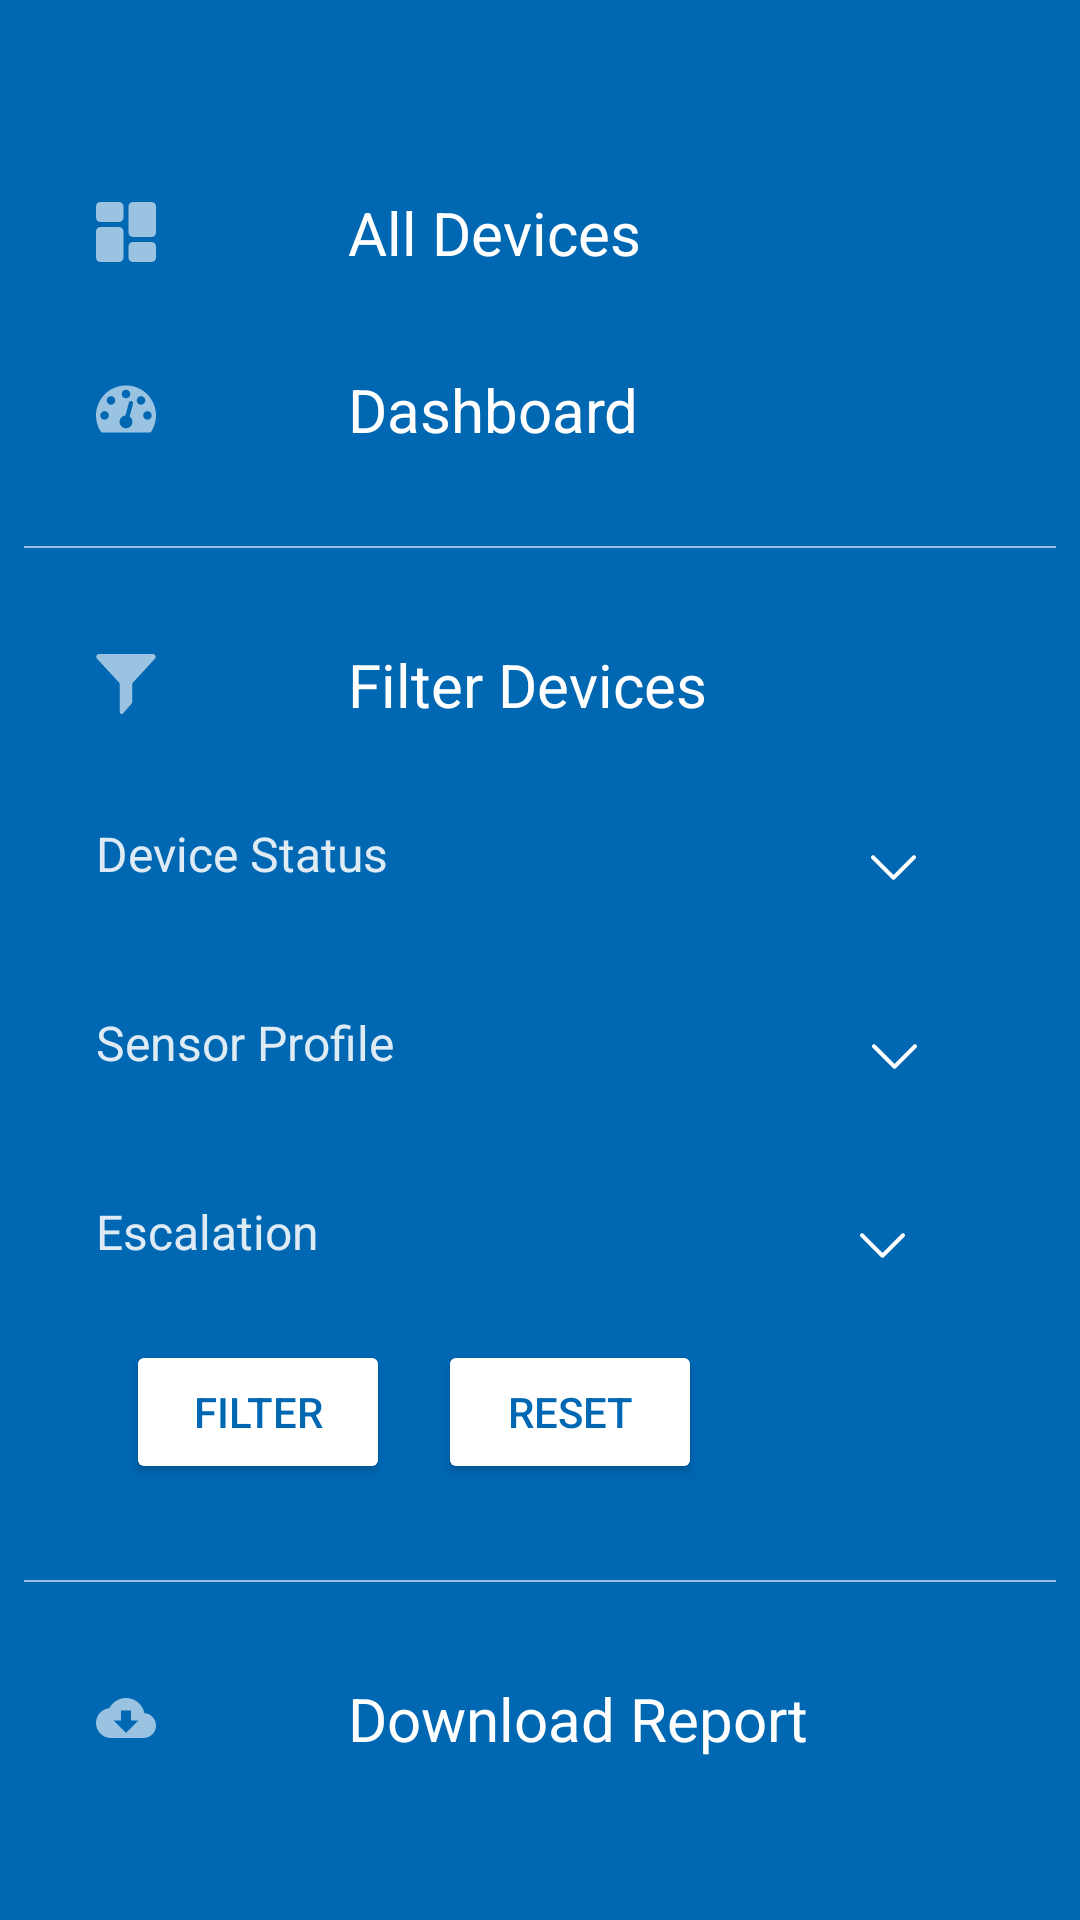

Android layout source for this screen:
<!-- AndroidManifest.xml: application theme AppTheme.NoActionBar -->
<!-- res/layout/layout_drawer.xml -->
<?xml version="1.0" encoding="utf-8"?>
<ScrollView
    android:layout_width="match_parent"
    android:layout_height="match_parent"
    android:background="@color/colorPrimary"
    xmlns:android="http://schemas.android.com/apk/res/android"
    xmlns:app="http://schemas.android.com/apk/res-auto"
    xmlns:tools="http://schemas.android.com/tools">
<androidx.constraintlayout.widget.ConstraintLayout
    android:layout_width="match_parent"
    android:layout_height="wrap_content">

    <TextView
        android:id="@+id/tv_all_devices"
        android:layout_width="match_parent"
        android:layout_height="wrap_content"
        android:layout_marginStart="32dp"
        android:layout_marginTop="64dp"
        android:layout_marginEnd="16dp"
        android:drawablePadding="64dp"
        android:text="@string/all_devices"
        android:textColor="@color/text_color_light"
        android:textSize="20sp"
        app:drawableLeftCompat="@drawable/ic_all_devices_svg"
        app:drawableTint="@color/text_color_light_60"
        app:layout_constraintEnd_toEndOf="parent"
        app:layout_constraintStart_toStartOf="parent"
        app:layout_constraintTop_toTopOf="parent" />

    <TextView
        android:id="@+id/tv_dashboard"
        android:layout_width="match_parent"
        android:layout_height="wrap_content"
        android:layout_marginStart="32dp"
        android:layout_marginTop="32dp"
        android:layout_marginEnd="16dp"
        android:drawablePadding="64dp"
        android:text="@string/dashboard"
        android:textColor="@color/text_color_light"
        android:textSize="20sp"
        app:drawableLeftCompat="@drawable/ic_dashboard_svg"
        app:drawableTint="@color/text_color_light_60"
        app:layout_constraintEnd_toEndOf="parent"
        app:layout_constraintStart_toStartOf="parent"
        app:layout_constraintTop_toBottomOf="@+id/tv_all_devices" />

    <TextView
        android:id="@+id/tv_users"
        android:layout_width="match_parent"
        android:layout_height="wrap_content"
        android:layout_marginStart="32dp"
        android:layout_marginTop="32dp"
        android:layout_marginEnd="16dp"
        android:visibility="gone"
        android:drawablePadding="64dp"
        android:text="@string/user_info"
        android:textColor="@color/text_color_light"
        android:textSize="20sp"
        app:drawableLeftCompat="@drawable/ic_about_svg"
        app:drawableTint="@color/text_color_light_60"
        app:layout_constraintEnd_toEndOf="parent"
        app:layout_constraintStart_toStartOf="parent"
        app:layout_constraintTop_toBottomOf="@+id/tv_dashboard" />

    <View
        android:id="@+id/view2"
        android:layout_width="match_parent"
        android:layout_height="0.8dp"
        android:layout_marginStart="8dp"
        android:layout_marginTop="32dp"
        android:layout_marginEnd="8dp"
        android:background="@color/text_color_light_60"
        app:layout_constraintEnd_toEndOf="parent"
        app:layout_constraintStart_toStartOf="parent"
        app:layout_constraintTop_toBottomOf="@+id/tv_users" />

    <TextView
        android:id="@+id/textView"
        android:layout_width="match_parent"
        android:layout_height="wrap_content"
        android:layout_marginStart="32dp"
        android:layout_marginTop="32dp"
        android:layout_marginEnd="16dp"
        android:drawablePadding="64dp"
        android:text="@string/filter"
        android:textColor="@color/text_color_light"
        android:textSize="20sp"
        app:drawableLeftCompat="@drawable/ic_filter_svg"
        app:drawableTint="@color/text_color_light_60"
        app:layout_constraintEnd_toEndOf="parent"
        app:layout_constraintStart_toStartOf="parent"
        app:layout_constraintTop_toBottomOf="@+id/view2" />

    <LinearLayout
        android:layout_width="match_parent"
        android:id="@+id/layout_device_status"
        android:layout_height="wrap_content"
        android:orientation="horizontal"
        android:layout_marginTop="32dp"
        android:layout_marginEnd="16dp"
        android:weightSum="3"
        android:layout_marginStart="32dp"
        app:layout_constraintEnd_toEndOf="parent"
        app:layout_constraintStart_toStartOf="parent"
        app:layout_constraintTop_toBottomOf="@+id/textView" >
        <TextView
            android:id="@+id/tv_device_status"
            android:layout_width="wrap_content"
            android:layout_height="wrap_content"
            android:layout_weight="2"
            android:text="@string/device_status"
            android:textColor="@color/text_color_light_87"
            android:textSize="16sp"
            />

        <ImageView
            android:layout_width="wrap_content"
            android:id="@+id/iv_drop_down_device_status"
            android:layout_height="wrap_content"
            android:layout_weight="1"
            android:padding="8dp"
            android:layout_gravity="end"
            android:src="@drawable/ic_down_arrow_svg" />
    </LinearLayout>

    <androidx.recyclerview.widget.RecyclerView
        android:id="@+id/rv_device_status"
        android:layout_width="match_parent"
        android:visibility="gone"
        android:layout_height="wrap_content"
        android:layout_marginStart="32dp"
        android:layout_marginTop="8dp"
        android:layout_marginEnd="16dp"
        android:theme="@style/AppTheme.PopupOverlay"
        app:layout_constraintEnd_toEndOf="parent"
        app:layout_constraintStart_toStartOf="parent"
        app:layout_constraintTop_toBottomOf="@+id/layout_device_status"
        tools:itemCount="2" />

    <LinearLayout
        android:layout_width="match_parent"
        android:id="@+id/layout_sensor_profile"
        android:layout_height="wrap_content"
        android:orientation="horizontal"
        android:layout_marginTop="32dp"
        android:layout_marginEnd="16dp"
        android:weightSum="3"
        android:layout_marginStart="32dp"
        app:layout_constraintEnd_toEndOf="parent"
        app:layout_constraintStart_toStartOf="parent"
        app:layout_constraintTop_toBottomOf="@+id/rv_device_status"  >

    <TextView
        android:id="@+id/tv_sensor_profile"
        android:layout_width="wrap_content"
        android:layout_height="wrap_content"
        android:layout_weight="2"
        android:text="@string/sensor_profile"
        android:textColor="@color/text_color_light_87"
        android:textSize="16sp"
        />

        <ImageView
            android:layout_width="wrap_content"
            android:id="@+id/iv_drop_down_sensor_profile"
            android:layout_height="wrap_content"
            android:layout_weight="1"
            android:padding="8dp"
            android:layout_gravity="end"
            android:src="@drawable/ic_down_arrow_svg" />
    </LinearLayout>

    <androidx.recyclerview.widget.RecyclerView
        android:id="@+id/rv_sensor_profile"
        android:layout_width="match_parent"
        android:layout_height="wrap_content"
        android:layout_marginStart="32dp"
        android:layout_marginTop="8dp"
        android:visibility="gone"
        android:layout_marginEnd="16dp"
        android:theme="@style/AppTheme.PopupOverlay"
        app:layout_constraintEnd_toEndOf="parent"
        app:layout_constraintStart_toStartOf="parent"
        app:layout_constraintTop_toBottomOf="@+id/layout_sensor_profile"
        tools:itemCount="2" />

    <LinearLayout
        android:layout_width="match_parent"
        android:id="@+id/layout_escalation"
        android:layout_height="wrap_content"
        android:orientation="horizontal"
        android:layout_marginTop="32dp"
        android:layout_marginEnd="16dp"
        android:weightSum="3"
        android:layout_marginStart="32dp"
        app:layout_constraintEnd_toEndOf="parent"
        app:layout_constraintStart_toStartOf="parent"
        app:layout_constraintTop_toBottomOf="@+id/rv_sensor_profile"  >


        <TextView
            android:id="@+id/tv_escalation_rv"
            android:layout_width="wrap_content"
            android:layout_height="wrap_content"
            android:text="@string/escalation"
            android:layout_weight="2"
            android:textColor="@color/text_color_light_87"
            android:textSize="16sp"
         />

        <ImageView
            android:layout_width="wrap_content"
            android:id="@+id/iv_drop_down_escalation"
            android:layout_height="wrap_content"
            android:layout_weight="1"
            android:padding="8dp"
            android:layout_gravity="end"
            android:src="@drawable/ic_down_arrow_svg" />

    </LinearLayout>


    <androidx.recyclerview.widget.RecyclerView
        android:id="@+id/rv_escalation"
        android:layout_width="match_parent"
        android:layout_height="wrap_content"
        android:layout_marginStart="32dp"
        android:layout_marginTop="8dp"
        android:layout_marginEnd="16dp"
        android:visibility="gone"
        android:theme="@style/AppTheme.PopupOverlay"
        app:layout_constraintEnd_toEndOf="parent"
        app:layout_constraintStart_toStartOf="parent"
        app:layout_constraintTop_toBottomOf="@+id/layout_escalation"
        tools:itemCount="3" />

    <Button
        android:id="@+id/button_Filter"
        android:layout_width="wrap_content"
        android:layout_height="wrap_content"
        android:layout_marginStart="42dp"
        app:rippleColor="@color/colorPrimary"
        android:layout_marginTop="16dp"
        android:backgroundTint="@color/color_background_promaryLight"
        android:text="@string/filter_device"
        android:textColor="@color/colorPrimary"
        android:elevation="5dp"
        app:layout_constraintStart_toStartOf="parent"
        app:layout_constraintTop_toBottomOf="@+id/rv_escalation" />

    <Button
        android:layout_width="wrap_content"
        android:layout_height="wrap_content"
        android:id="@+id/button_reset"
        android:elevation="5dp"
        android:layout_marginStart="16dp"
        android:layout_marginTop="16dp"
        app:rippleColor="@color/colorPrimary"
        android:backgroundTint="@color/color_background_promaryLight"
        android:text="@string/reset_filter"
        android:textColor="@color/colorPrimary"
        app:layout_constraintStart_toEndOf="@id/button_Filter"
        app:layout_constraintTop_toBottomOf="@+id/rv_escalation" />



    <View
        android:id="@+id/view3"
        android:layout_width="match_parent"
        android:layout_height="0.8dp"
        android:layout_marginStart="8dp"
        android:layout_marginTop="32dp"
        android:layout_marginEnd="8dp"
        android:background="@color/text_color_light_60"
        app:layout_constraintEnd_toEndOf="parent"
        app:layout_constraintHorizontal_bias="1.0"
        app:layout_constraintStart_toStartOf="parent"
        app:layout_constraintTop_toBottomOf="@+id/button_Filter" />

    <TextView
        android:id="@+id/tv_report"
        android:layout_width="match_parent"
        android:layout_height="wrap_content"
        android:layout_marginStart="32dp"
        android:layout_marginTop="32dp"
        android:layout_marginEnd="16dp"
        android:drawablePadding="64dp"
        android:text="@string/download_report"
        android:textColor="@color/text_color_light"
        android:textSize="20sp"
        app:drawableLeftCompat="@drawable/ic_download_svg"
        app:drawableTint="@color/text_color_light_60"
        app:layout_constraintEnd_toEndOf="parent"
        app:layout_constraintStart_toStartOf="parent"
        app:layout_constraintTop_toBottomOf="@+id/view3" />


</androidx.constraintlayout.widget.ConstraintLayout>
</ScrollView>
<!-- resources referenced by this layout -->
<resources>
  <color name="colorPrimary">#0067B3 </color>
  <color name="color_background_promaryLight">#FFFFFF</color>
  <color name="text_color_light">#FFFFFF</color>
  <color name="text_color_light_60">#99FFFFFF</color>
  <color name="text_color_light_87">#DEFFFFFF</color>
  <!-- drawable ic_down_arrow_svg (drawable) -->
  <vector android:height="15dp" android:viewportHeight="330"
      android:viewportWidth="330" android:width="15dp" xmlns:android="http://schemas.android.com/apk/res/android">
      <path android:fillColor="#ffffff" android:pathData="M325.607,79.393c-5.857,-5.857 -15.355,-5.858 -21.213,0.001l-139.39,139.393L25.607,79.393c-5.857,-5.857 -15.355,-5.858 -21.213,0.001c-5.858,5.858 -5.858,15.355 0,21.213l150.004,150c2.813,2.813 6.628,4.393 10.606,4.393s7.794,-1.581 10.606,-4.394l149.996,-150C331.465,94.749 331.465,85.251 325.607,79.393z"/>
  </vector>
  <!-- drawable ic_download_svg (drawable) -->
  <vector android:height="20dp" android:viewportHeight="512"
      android:viewportWidth="512" android:width="20dp" xmlns:android="http://schemas.android.com/apk/res/android">
      <path android:fillColor="#ffffff" android:pathData="M412.907,214.08C398.4,140.693 333.653,85.333 256,85.333c-61.653,0 -115.093,34.987 -141.867,86.08C50.027,178.347 0,232.64 0,298.667c0,70.72 57.28,128 128,128h277.333C464.213,426.667 512,378.88 512,320C512,263.68 468.16,218.027 412.907,214.08zM256,384L149.333,277.333h64V192h85.333v85.333h64L256,384z"/>
  </vector>
  <!-- drawable ic_filter_svg (drawable) -->
  <vector android:height="20dp" android:viewportHeight="971.986"
      android:viewportWidth="971.986" android:width="20dp" xmlns:android="http://schemas.android.com/apk/res/android">
      <path android:fillColor="#ffffff" android:pathData="M370.216,459.3c10.2,11.1 15.8,25.6 15.8,40.6v442c0,26.601 32.1,40.101 51.1,21.4l123.3,-141.3c16.5,-19.8 25.6,-29.601 25.6,-49.2V500c0,-15 5.7,-29.5 15.8,-40.601L955.615,75.5c26.5,-28.8 6.101,-75.5 -33.1,-75.5h-873c-39.2,0 -59.7,46.6 -33.1,75.5L370.216,459.3z"/>
  </vector>
  <string name="all_devices">All Devices</string>
  <string name="dashboard">Dashboard</string>
  <string name="device_status">Device Status</string>
  <string name="download_report">Download Report</string>
  <string name="escalation">Escalation</string>
  <string name="filter">Filter Devices</string>
  <string name="filter_device">Filter</string>
  <string name="reset_filter">Reset</string>
  <string name="sensor_profile">Sensor Profile</string>
  <string name="user_info">User</string>
  <style name="AppTheme.PopupOverlay" parent="ThemeOverlay.AppCompat.Dark" />
  <style name="AppTheme.NoActionBar" parent="Theme.MaterialComponents.Light.NoActionBar">
          
          <item name="colorPrimary">@color/colorPrimary</item>
          <item name="colorPrimaryDark">@color/colorPrimary</item>
          <item name="colorAccent">@color/colorAccent</item>
      </style>
  <color name="colorAccent">#0067B3 </color>
</resources>
